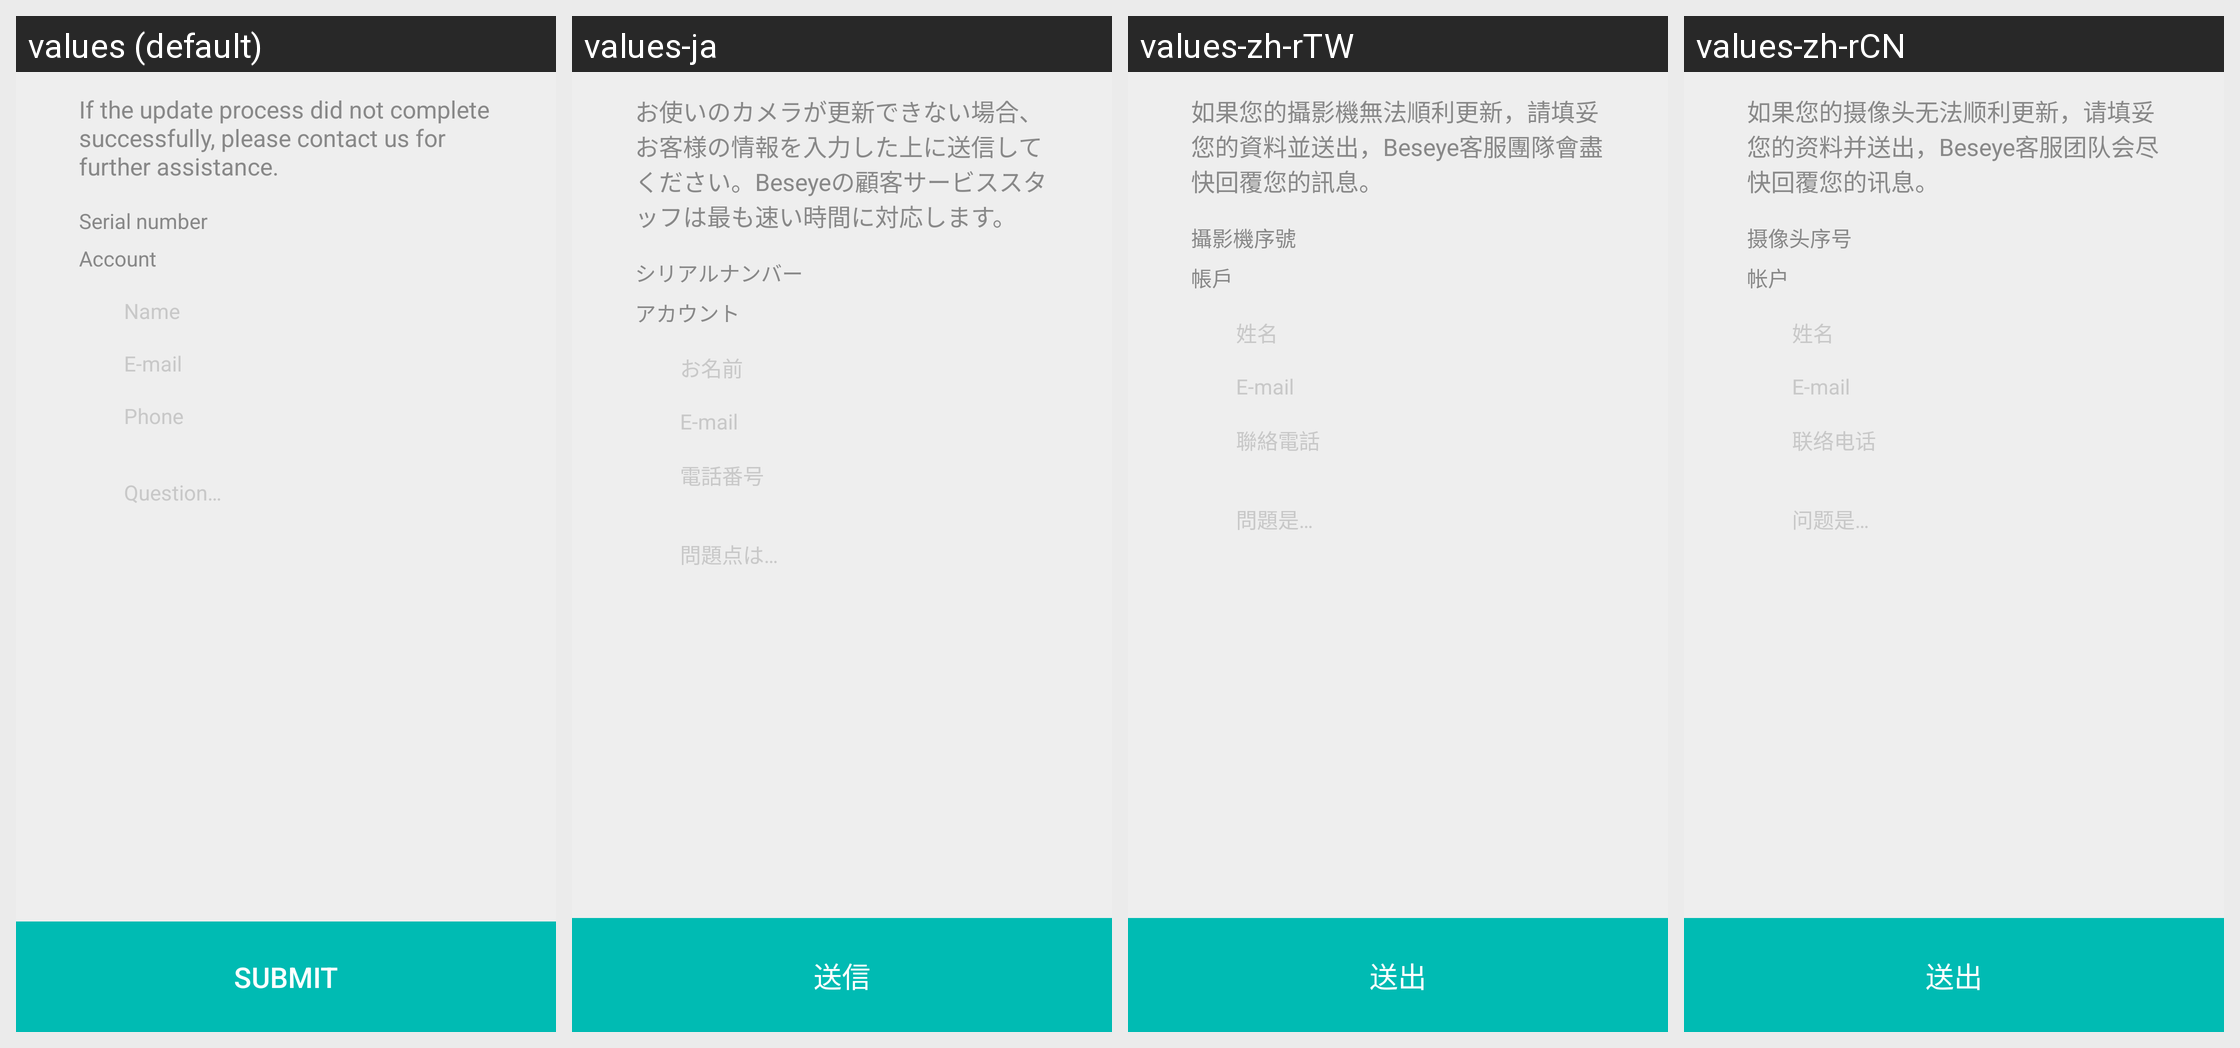

Here is an Android app screen in its default locale and in the app's own translations. Write out the translated-string differences for the strings that appear on this screen.
Android screen res/layout/layout_cam_update_feedback.xml rendered under 4 locales, left to right: values (default), values-ja, values-zh-rTW, values-zh-rCN. Device: Nexus 5 (rendered at 1080×1920; each locale shown at half size, 540×960, under a caption strip naming it); theme AppTheme.
Other locales in the repository, not shown: values-en, values-th.
Strings drawn on this screen, with the default value and each locale's value (text and hints the layout hard-codes, and strings that could not be matched under every locale, appear in the picture but are not listed):

action_submit
  values: Submit
  values-ja: 送信
  values-zh-rTW: 送出
  values-zh-rCN: 送出

desc_faq_intro
  values: If the update process did not complete successfully, please contact us for further assistance.
  values-ja: お使いのカメラが更新できない場合、お客様の情報を入力した上に送信してください。Beseyeの顧客サービススタッフは最も速い時間に対応します。
  values-zh-rTW: 如果您的攝影機無法順利更新，請填妥您的資料並送出，Beseye客服團隊會盡快回覆您的訊息。
  values-zh-rCN: 如果您的摄像头无法顺利更新，请填妥您的资料并送出，Beseye客服团队会尽快回覆您的讯息。

cam_info_sn
  values: Serial number
  values-ja: シリアルナンバー
  values-zh-rTW: 攝影機序號
  values-zh-rCN: 摄像头序号

user_account
  values: Account
  values-ja: アカウント
  values-zh-rTW: 帳戶
  values-zh-rCN: 帐户

desc_user_name
  values: Name
  values-ja: お名前
  values-zh-rTW: 姓名
  values-zh-rCN: 姓名

desc_user_email
  values: E-mail
  values-ja: E-mail
  values-zh-rTW: E-mail
  values-zh-rCN: E-mail

desc_user_phone
  values: Phone
  values-ja: 電話番号
  values-zh-rTW: 聯絡電話
  values-zh-rCN: 联络电话

desc_user_question
  values: Question…
  values-ja: 問題点は…
  values-zh-rTW: 問題是…
  values-zh-rCN: 问题是…
